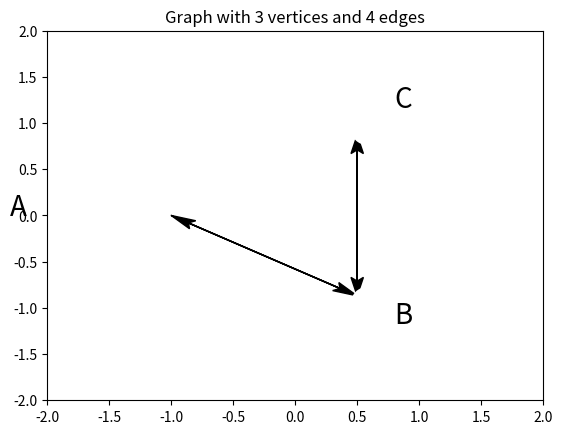

The matplotlib source for this figure:
import math
import string
import numpy as np
import matplotlib.pyplot as plt
class PlotGraph:
    def __init__(self, graphMat):
        self.graphMat = graphMat
        if self.graphMat.shape[0] != self.graphMat.shape[1]:
            raise ValueError("The adjacency matrix must be square.")
        self.num_vertices = self.graphMat.shape[0]
        self.radius = 1
    def get_vertex_coordinates(self):
        vertex_coords = []
        angle_step = 2 * math.pi / self.num_vertices
        angle = math.pi
        for _ in range(self.num_vertices):
            x = round(self.radius * math.cos(angle), 2)
            y = round(self.radius * math.sin(angle), 2)
            vertex_coords.append((x, y))
            angle += angle_step
        return vertex_coords
    def get_edges(self):
        edges = []
        for i in range(self.num_vertices):
            for j in range(self.num_vertices):
                if self.graphMat[i, j]:
                    edges.append((i, j))
        return edges
    def adjust_coordinates(self, x, y, offset):
        if y > 0:
            y += offset
            x += offset if x > 0 else x - offset
        elif y < 0:
            y -= offset
            x += offset if x > 0 else x - offset
        else:
            x += offset if x > 0 else x - offset
        if x == 0:
            y += offset if y > 0 else y - offset
        return x, y
    def plot(self):
        vertex_coords = self.get_vertex_coordinates()
        edges = self.get_edges()
        print("Vertex coordinates:", vertex_coords)
        print(f"Found {len(edges)} edges in the graph.")
        for edge in edges:
            x_start, y_start = vertex_coords[edge[0]]
            x_end, y_end = vertex_coords[edge[1]]
            plt.arrow(
                x_start, y_start,
                x_end - x_start, y_end - y_start,
                head_length=0.2, head_width=0.1, fc='k', ec='k',
                length_includes_head=True, overhang=0.2
            )
        alphabet = string.ascii_uppercase
        for v in range(self.num_vertices):
            x, y = vertex_coords[v]
            x_label, y_label = self.adjust_coordinates(x, y, 0.3)
            plt.text(x_label, y_label, alphabet[v], fontsize=20)
            x_vertex, y_vertex = self.adjust_coordinates(x, y, 0.07)
            plt.plot(x_vertex, y_vertex, 'wo', mew=2, ms=20)
        plt.axis([-2 * self.radius, 2 * self.radius, -2 * self.radius, 2 * self.radius])
        plt.title(f"Graph with {self.num_vertices} vertices and {len(edges)} edges", loc='center')
        plt.show()
if __name__ == '__main__':
    example_matrix = np.matrix([
        [0, 1, 0],
        [1, 0, 1],
        [0, 1, 0]
    ])
    graph_plotter = PlotGraph(example_matrix)
    graph_plotter.plot()
